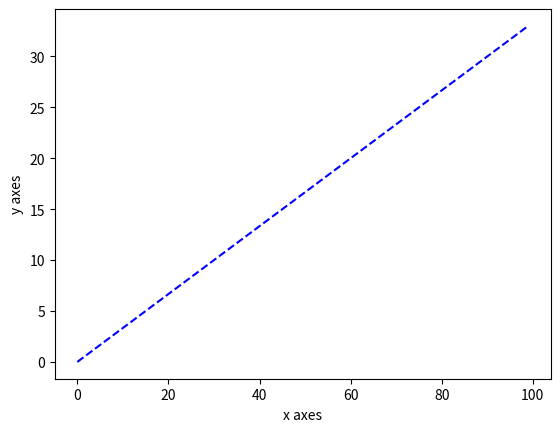

Source code (Python):
import numpy as np
import matplotlib.pyplot as plt
# x = [1, 2, 3, 4, 5]  # Make an array of x values
# y = [1, 4, 9, 16, 25]  # Make an array of y values for each x value
x= np.arange(0,100,1)
y = [s/3.0 for s in x]
plt.plot(x,y,'b--')
plt.ylabel('y axes')
plt.xlabel('x axes')
plt.show()
